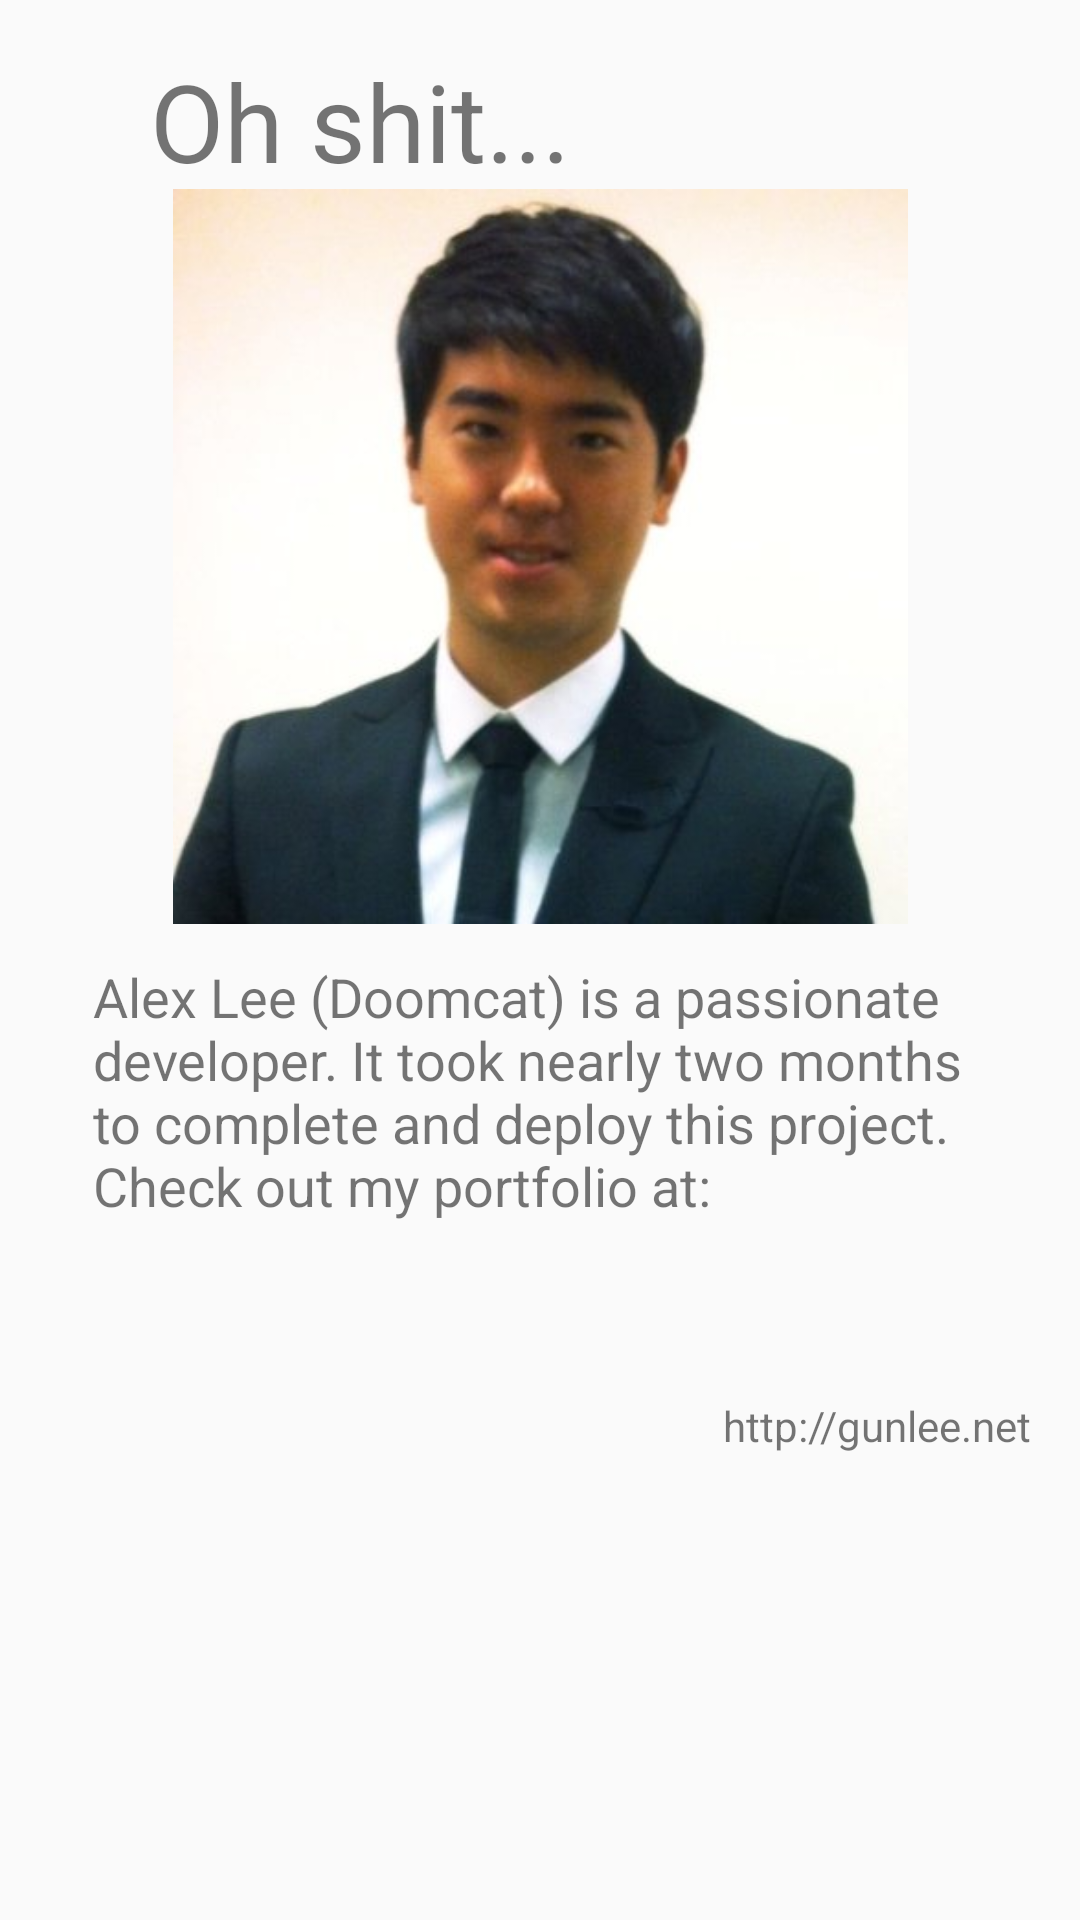

Layout XML and referenced resources for this Android screen:
<!-- AndroidManifest.xml: activity theme NoActionBar -->
<!-- res/layout/activity_alex.xml -->
<?xml version="1.0" encoding="utf-8"?>
<android.support.constraint.ConstraintLayout xmlns:android="http://schemas.android.com/apk/res/android"
    xmlns:app="http://schemas.android.com/apk/res-auto"
    xmlns:tools="http://schemas.android.com/tools"
    android:layout_width="match_parent"
    android:layout_height="match_parent"
    tools:context="com.doomcat.twilioapp.Activities.AlexActivity">

    <ImageView
        android:id="@+id/imageView"
        android:layout_width="0dp"
        android:layout_height="245dp"
        app:srcCompat="@drawable/dong"
        tools:layout_constraintTop_creator="1"
        tools:layout_constraintRight_creator="1"
        android:layout_marginStart="50dp"
        android:layout_marginEnd="50dp"
        app:layout_constraintRight_toRightOf="parent"
        android:layout_marginTop="63dp"
        tools:layout_constraintLeft_creator="1"
        app:layout_constraintLeft_toLeftOf="parent"
        app:layout_constraintTop_toTopOf="parent" />

    <TextView
        android:id="@+id/textView"
        android:layout_width="211dp"
        android:layout_height="59dp"
        android:layout_marginBottom="3dp"
        android:layout_marginTop="16dp"
        android:text="Oh shit..."
        android:textSize="36sp"
        app:layout_constraintBottom_toTopOf="@+id/imageView"
        app:layout_constraintHorizontal_bias="0.335"
        app:layout_constraintLeft_toLeftOf="parent"
        app:layout_constraintRight_toRightOf="parent"
        app:layout_constraintTop_toTopOf="parent"
        app:layout_constraintVertical_bias="0.0"
        tools:layout_constraintBottom_creator="1"
        tools:layout_constraintLeft_creator="1"
        tools:layout_constraintRight_creator="1"
        tools:layout_constraintTop_creator="1" />

    <TextView
        android:id="@+id/textView3"
        android:layout_width="0dp"
        android:layout_height="0dp"
        android:text="Alex Lee (Doomcat) is a passionate developer. It took nearly two months to complete and deploy this project. Check out my portfolio at: "
        android:textSize="18sp"
        tools:layout_constraintTop_creator="1"
        tools:layout_constraintRight_creator="1"
        tools:layout_constraintBottom_creator="1"
        android:layout_marginStart="31dp"
        app:layout_constraintBottom_toBottomOf="@+id/textView5"
        android:layout_marginEnd="31dp"
        app:layout_constraintRight_toRightOf="parent"
        android:layout_marginTop="12dp"
        app:layout_constraintTop_toBottomOf="@+id/imageView"
        tools:layout_constraintLeft_creator="1"
        app:layout_constraintLeft_toLeftOf="parent" />

    <TextView
        android:id="@+id/textView5"
        android:layout_width="wrap_content"
        android:layout_height="wrap_content"
        android:text="http://gunlee.net"
        tools:layout_constraintTop_creator="1"
        tools:layout_constraintRight_creator="1"
        tools:layout_constraintBottom_creator="1"
        app:layout_constraintBottom_toBottomOf="parent"
        android:layout_marginEnd="16dp"
        app:layout_constraintRight_toRightOf="parent"
        android:layout_marginTop="94dp"
        app:layout_constraintTop_toBottomOf="@+id/imageView"
        android:layout_marginBottom="92dp" />
</android.support.constraint.ConstraintLayout>
<!-- resources referenced by this layout -->
<resources>
  <!-- drawable dong: jpg bitmap (drawable, 17398 bytes) -->
  <style name="NoActionBar" parent="Theme.AppCompat.Light.NoActionBar">
      </style>
</resources>
